Dataset: gtos-mobile (GitHub, faisu07/gtos-mobile). Classes: painting, aluminum, asphalt, brick, cement, cloth, dry leaf, glass, grass, large limestone, leaf, metal cover, moss, paint cover, painting turf, paper, pebble, plastic, plastic cover, root, sand, sandpaper, shale, small limestone, soil, steel, stone asphalt, stone brick, stone cement, turf, wood chips.

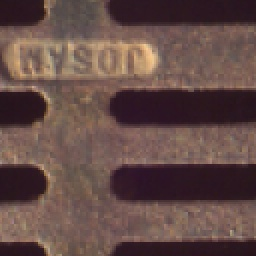
Label: metal cover

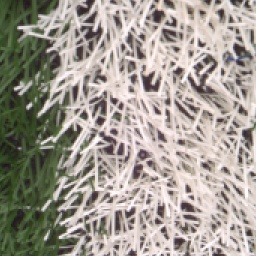
Label: painting turf

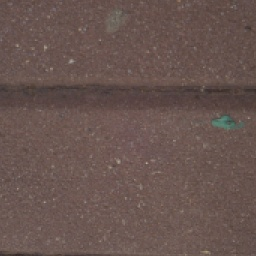
Label: brick

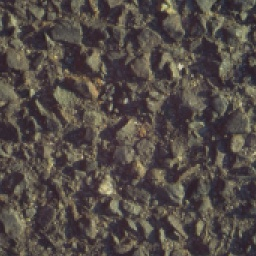
Label: stone asphalt

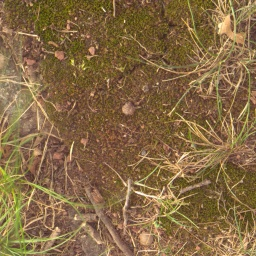
Label: moss

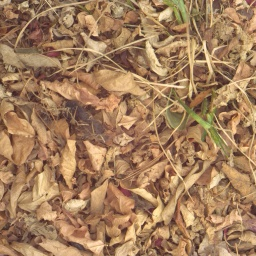
Label: dry leaf
